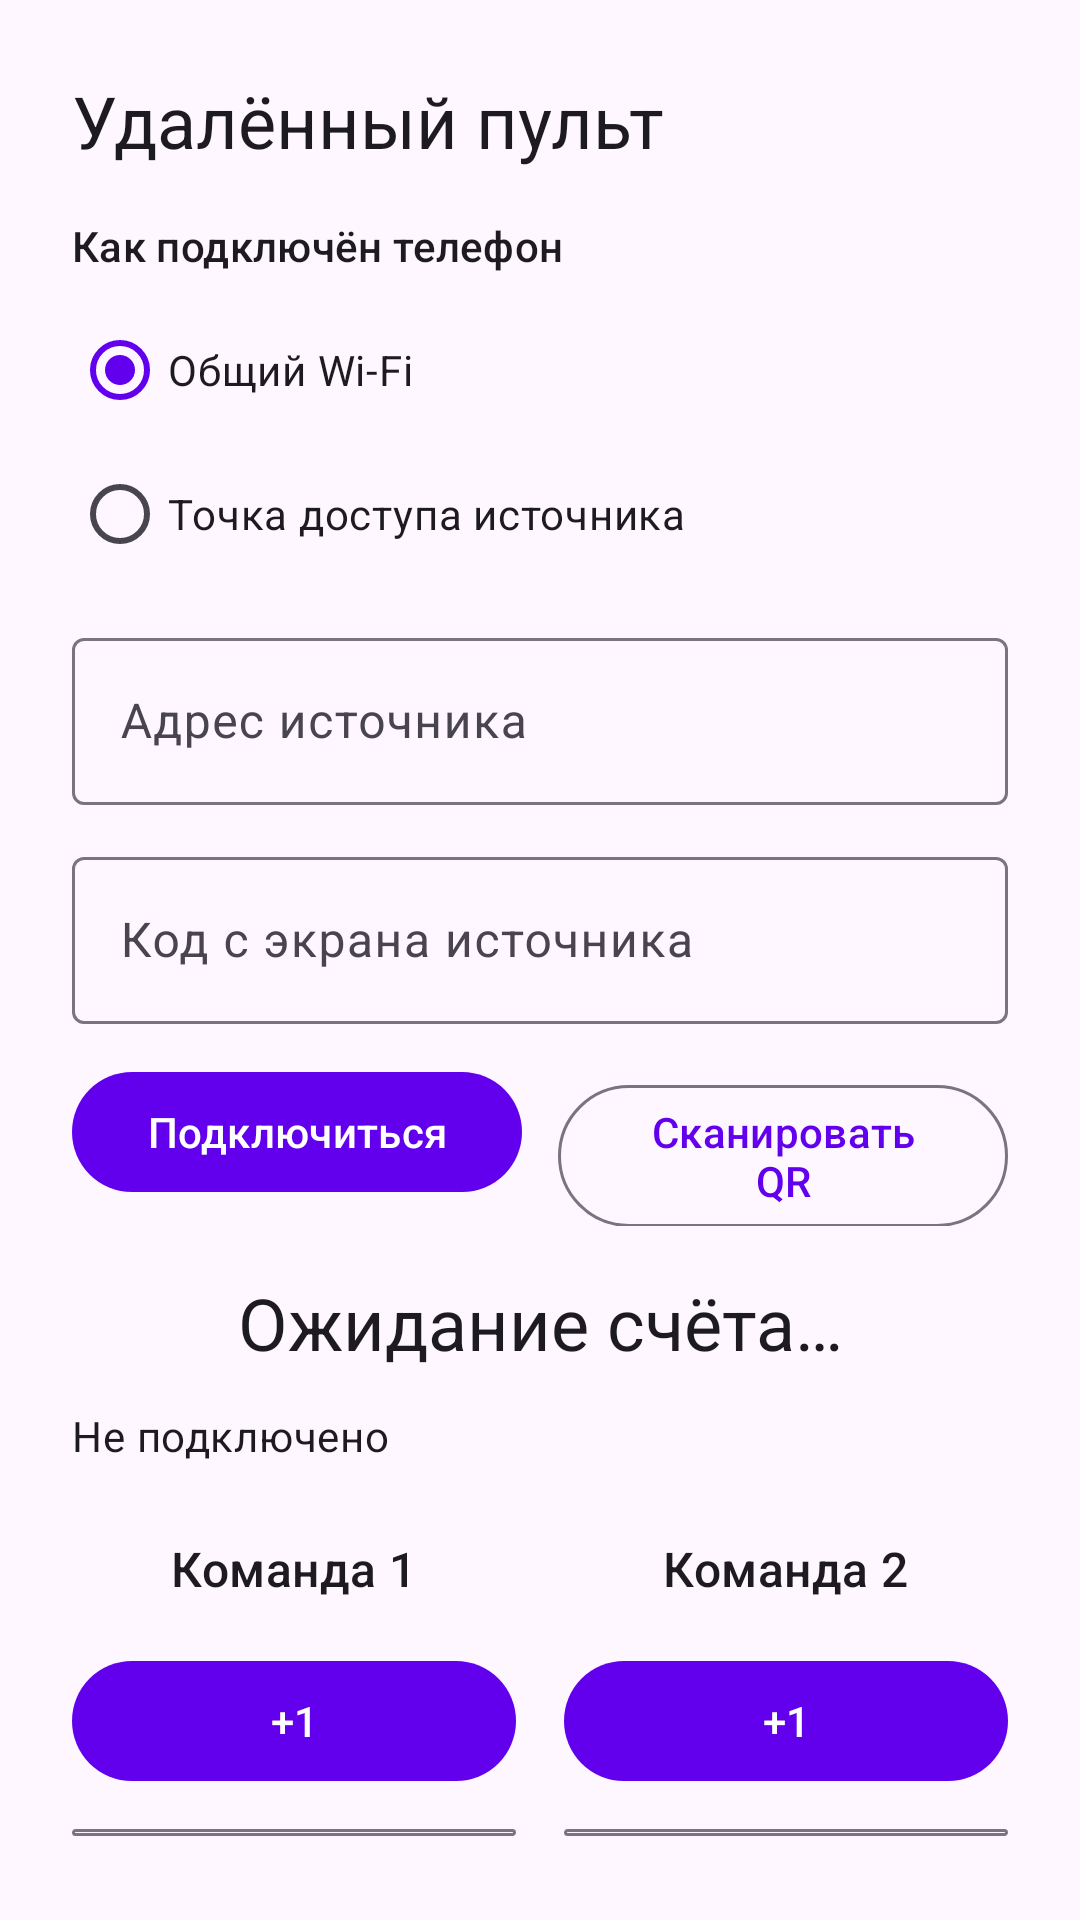

Produce the Android XML layout that renders to this screen, including the resource entries it uses.
<!-- AndroidManifest.xml: application theme Theme.SportStreamer -->
<!-- res/layout/activity_remote.xml -->
<?xml version="1.0" encoding="utf-8"?>
<LinearLayout xmlns:android="http://schemas.android.com/apk/res/android"
    android:layout_width="match_parent"
    android:layout_height="match_parent"
    android:orientation="vertical"
    android:padding="24dp">

    <TextView
        android:layout_width="wrap_content"
        android:layout_height="wrap_content"
        android:layout_marginBottom="16dp"
        android:text="@string/remote_client_title"
        android:textAppearance="?attr/textAppearanceHeadlineSmall" />

    <TextView
        android:layout_width="match_parent"
        android:layout_height="wrap_content"
        android:layout_marginBottom="8dp"
        android:text="@string/remote_client_connection_type"
        android:textAppearance="?attr/textAppearanceTitleSmall" />

    <RadioGroup
        android:id="@+id/rgConnectionType"
        android:layout_width="match_parent"
        android:layout_height="wrap_content"
        android:orientation="vertical">

        <com.google.android.material.radiobutton.MaterialRadioButton
            android:id="@+id/rbWifi"
            android:layout_width="match_parent"
            android:layout_height="wrap_content"
            android:checked="true"
            android:text="@string/remote_client_type_wifi" />

        <com.google.android.material.radiobutton.MaterialRadioButton
            android:id="@+id/rbHotspot"
            android:layout_width="match_parent"
            android:layout_height="wrap_content"
            android:text="@string/remote_client_type_hotspot" />
    </RadioGroup>

    <com.google.android.material.textfield.TextInputLayout
        style="@style/Widget.Material3.TextInputLayout.OutlinedBox"
        android:layout_width="match_parent"
        android:layout_height="wrap_content"
        android:layout_marginTop="12dp"
        android:hint="@string/remote_client_address">

        <com.google.android.material.textfield.TextInputEditText
            android:id="@+id/etAddress"
            android:layout_width="match_parent"
            android:layout_height="wrap_content"
            android:inputType="text"
            android:textSize="16sp" />
    </com.google.android.material.textfield.TextInputLayout>

    <com.google.android.material.textfield.TextInputLayout
        style="@style/Widget.Material3.TextInputLayout.OutlinedBox"
        android:layout_width="match_parent"
        android:layout_height="wrap_content"
        android:layout_marginTop="12dp"
        android:hint="@string/remote_client_pin">

        <com.google.android.material.textfield.TextInputEditText
            android:id="@+id/etPin"
            android:layout_width="match_parent"
            android:layout_height="wrap_content"
            android:inputType="number"
            android:maxLength="4"
            android:textSize="16sp" />
    </com.google.android.material.textfield.TextInputLayout>

    <LinearLayout
        android:layout_width="match_parent"
        android:layout_height="wrap_content"
        android:layout_marginTop="12dp"
        android:orientation="horizontal">

        <com.google.android.material.button.MaterialButton
            android:id="@+id/btnConnect"
            android:layout_width="0dp"
            android:layout_height="wrap_content"
            android:layout_weight="1"
            android:text="@string/remote_client_connect" />

        <com.google.android.material.button.MaterialButton
            android:id="@+id/btnScan"
            style="@style/Widget.Material3.Button.OutlinedButton"
            android:layout_width="0dp"
            android:layout_height="wrap_content"
            android:layout_marginStart="12dp"
            android:layout_weight="1"
            android:text="@string/remote_client_scan" />
    </LinearLayout>

    <TextView
        android:id="@+id/tvScore"
        android:layout_width="match_parent"
        android:layout_height="wrap_content"
        android:layout_marginTop="16dp"
        android:gravity="center"
        android:text="@string/remote_client_score_empty"
        android:textAppearance="?attr/textAppearanceHeadlineSmall" />

    <TextView
        android:id="@+id/tvStatus"
        android:layout_width="match_parent"
        android:layout_height="wrap_content"
        android:layout_marginTop="12dp"
        android:text="@string/remote_client_status_idle"
        android:textAppearance="?attr/textAppearanceBodyMedium" />

    <LinearLayout
        android:layout_width="match_parent"
        android:layout_height="0dp"
        android:layout_marginTop="24dp"
        android:layout_weight="1"
        android:orientation="horizontal">

        <LinearLayout
            android:layout_width="0dp"
            android:layout_height="match_parent"
            android:layout_weight="1"
            android:gravity="center"
            android:orientation="vertical">

            <TextView
                android:id="@+id/tvTeam1Name"
                android:layout_width="wrap_content"
                android:layout_height="wrap_content"
                android:text="@string/remote_client_team1"
                android:textAppearance="?attr/textAppearanceTitleMedium" />

            <com.google.android.material.button.MaterialButton
                android:id="@+id/btnFirstPlus"
                android:layout_width="match_parent"
                android:layout_height="wrap_content"
                android:layout_marginTop="16dp"
                android:text="+1" />

            <com.google.android.material.button.MaterialButton
                android:id="@+id/btnFirstMinus"
                style="@style/Widget.Material3.Button.OutlinedButton"
                android:layout_width="match_parent"
                android:layout_height="wrap_content"
                android:layout_marginTop="8dp"
                android:text="−1" />
        </LinearLayout>

        <LinearLayout
            android:layout_width="0dp"
            android:layout_height="match_parent"
            android:layout_marginStart="16dp"
            android:layout_weight="1"
            android:gravity="center"
            android:orientation="vertical">

            <TextView
                android:id="@+id/tvTeam2Name"
                android:layout_width="wrap_content"
                android:layout_height="wrap_content"
                android:text="@string/remote_client_team2"
                android:textAppearance="?attr/textAppearanceTitleMedium" />

            <com.google.android.material.button.MaterialButton
                android:id="@+id/btnSecondPlus"
                android:layout_width="match_parent"
                android:layout_height="wrap_content"
                android:layout_marginTop="16dp"
                android:text="+1" />

            <com.google.android.material.button.MaterialButton
                android:id="@+id/btnSecondMinus"
                style="@style/Widget.Material3.Button.OutlinedButton"
                android:layout_width="match_parent"
                android:layout_height="wrap_content"
                android:layout_marginTop="8dp"
                android:text="−1" />
        </LinearLayout>
    </LinearLayout>

</LinearLayout>
<!-- resources referenced by this layout -->
<resources>
  <string name="remote_client_address">Адрес источника</string>
  <string name="remote_client_connect">Подключиться</string>
  <string name="remote_client_connection_type">Как подключён телефон</string>
  <string name="remote_client_pin">Код с экрана источника</string>
  <string name="remote_client_scan">Сканировать QR</string>
  <string name="remote_client_score_empty">Ожидание счёта…</string>
  <string name="remote_client_status_idle">Не подключено</string>
  <string name="remote_client_team1">Команда 1</string>
  <string name="remote_client_team2">Команда 2</string>
  <string name="remote_client_title">Удалённый пульт</string>
  <string name="remote_client_type_hotspot">Точка доступа источника</string>
  <string name="remote_client_type_wifi">Общий Wi-Fi</string>
  <style name="Theme.SportStreamer" parent="Base.Theme.SportStreamer" />
  <style name="Base.Theme.SportStreamer" parent="Theme.Material3.DayNight.NoActionBar">
          
          <item name="android:windowLayoutInDisplayCutoutMode">shortEdges</item>
          <item name="colorPrimary">@color/primary</item>
          <item name="colorSecondary">@color/accent</item>
      </style>
  <color name="primary">#6200EE</color>
  <color name="accent">#03DAC5</color>
</resources>
